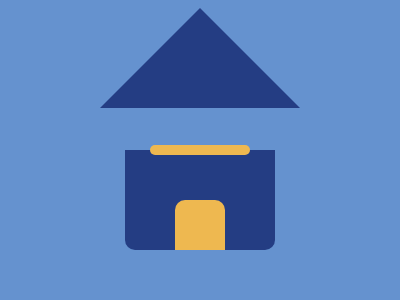

Here is a drawing made with CSS. Write the source that renders it.

<!DOCTYPE html>
<html lang="en">

<head>
    <meta charset="UTF-8">
    <meta http-equiv="X-UA-Compatible" content="IE=edge">
    <meta name="viewport" content="width=device-width, initial-scale=1.0">
    <title>Document</title>
</head>

<body>
    <div id="trougao"></div>
    <div id="temelj">
        <div id="lajna"></div>
        <div id="vrata"></div>
    </div>
    <style>
        body {
            background: #6592CF;
            display: flex;
            justify-content: center;
            align-items: center;
        }
        
        #trougao {
            border: 100px solid #243D83;
            border-color: transparent transparent transparent #243D83;
            transform: translateY(-100px) rotate(270deg);
        }
        
        <div id="trougao"></div><div id="temelj"><div id="lajna"></div><div id="vrata"></div></div><style>body {
            background: #6592CF;
            display: flex;
            justify-content: center;
            align-items: center;
        }
        
        #trougao {
            border: 100px solid #243D83;
            border-color: transparent transparent transparent #243D83;
            transform: translateY(-100px) rotate(-90deg);
        }
        
        #temelj {
            position: absolute;
            top: 150px;
            left: 125px;
            width: 150px;
            height: 100px;
            background: #243D83;
            display: flex;
            justify-content: space-between;
            flex-direction: column;
            align-items: center;
            border-radius: 0 0 10px 10px;
        }
        
        <div id="trougao"></div><div id="temelj"><div id="lajna"></div><div id="vrata"></div></div><style>body {
            background: #6592CF;
            display: flex;
            justify-content: center;
            align-items: center;
        }
        
        #trougao {
            border: 100px solid #243D83;
            border-color: transparent transparent transparent #243D83;
            transform: translateY(-100px) rotate(-90deg);
        }
        
        #temelj {
            position: absolute;
            top: 150px;
            left: 125px;
            width: 150px;
            height: 100px;
            background: #243D83;
            display: flex;
            justify-content: space-between;
            align-items: center;
            border-radius: 0 0 10px 10px;
        }
        
        #lajna {
            background: #EEB850;
            width: 100px;
            height: 10px;
            border-radius: 5px;
            transform: translateY(-5px);
        }
        
        #vrata {
            width: 50px;
            height: 50px;
            background: #EEB850;
            border-radius: 10px 10px 0 0;
        }
    </style>

    </style>

    </style>

</body>

</html>